Photos from the image-classification dataset "industrial_defects" in the GitHub repository Shrexshth/GARUDA. Its 5 classes are: crack, hole, normal, rust, scratch.

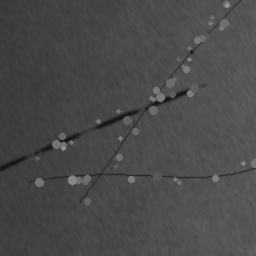
Label: scratch

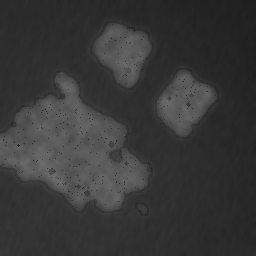
Label: rust

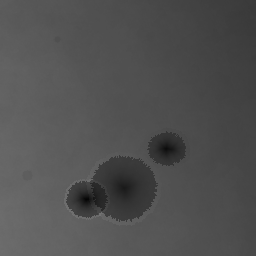
Label: hole

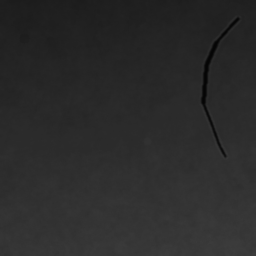
Label: crack

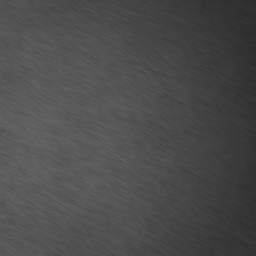
Label: normal

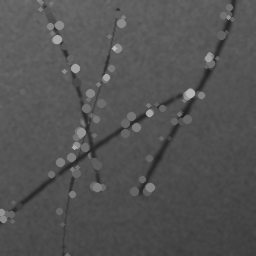
Label: scratch
